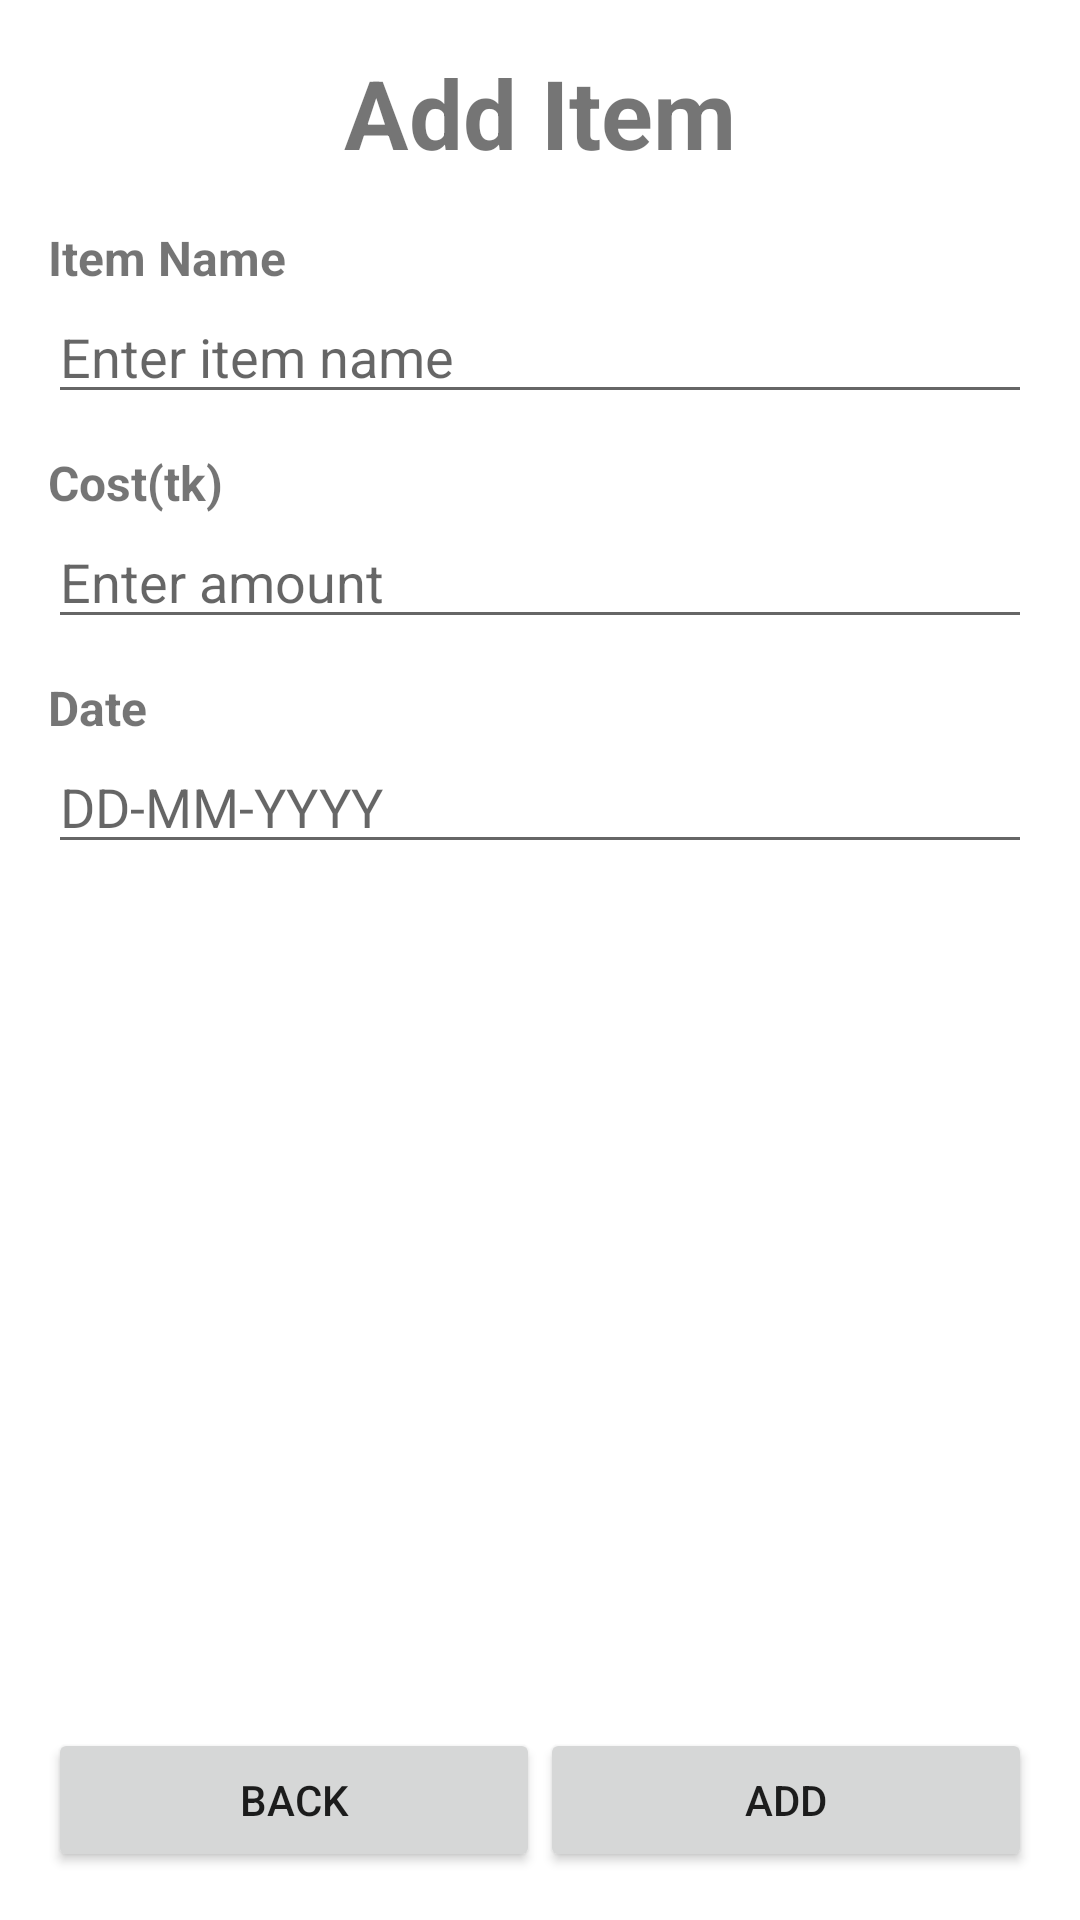

This screen was rendered from an Android layout file. Write that file and the resources it references.
<!-- AndroidManifest.xml: application theme Theme.CSE489_2021260041 -->
<!-- res/layout/activity_add_item.xml -->
<?xml version="1.0" encoding="utf-8"?>
<LinearLayout
    xmlns:android="http://schemas.android.com/apk/res/android"
    xmlns:app="http://schemas.android.com/apk/res-auto"
    xmlns:tools="http://schemas.android.com/tools"
    android:layout_width="match_parent"
    android:layout_height="match_parent"
    android:orientation="vertical"
    android:background="#ffffff"
    tools:context=".SignupActivity"
    android:padding="16dp">

    
    <TextView
        android:layout_width="match_parent"
        android:layout_height="wrap_content"
        android:text="Add Item"
        android:gravity="center_horizontal"
        android:textSize="32sp"
        android:textStyle="bold"
        android:layout_marginBottom="8dp"/>

    <TextView
        android:layout_width="match_parent"
        android:layout_height="wrap_content"
        android:text="Item Name"
        android:textStyle="bold"
        android:textSize="16sp"
        android:layout_marginTop="8dp"/>
    <EditText
        android:id="@+id/etItemName"
        android:layout_width="match_parent"
        android:layout_height="wrap_content"
        android:inputType="textPersonName"
        android:hint="Enter item name"/>

    <TextView
        android:layout_width="match_parent"
        android:layout_height="wrap_content"
        android:text="Cost(tk)"
        android:textStyle="bold"
        android:textSize="16sp"
        android:layout_marginTop="12dp"/>
    <EditText
        android:id="@+id/etCostPrice"
        android:layout_width="match_parent"
        android:layout_height="wrap_content"
        android:inputType="numberDecimal"
        android:hint="Enter amount"/>

    <TextView
        android:layout_width="match_parent"
        android:layout_height="wrap_content"
        android:text="Date"
        android:textStyle="bold"
        android:textSize="16sp"
        android:layout_marginTop="12dp"/>


    <EditText
        android:id="@+id/etDate"
        android:layout_width="match_parent"
        android:layout_height="wrap_content"
        android:hint="DD-MM-YYYY"
        android:inputType="date" />

    <View
        android:layout_width="1dp"
        android:layout_height="0dp"
        android:layout_weight="1"/>
    <LinearLayout
        android:layout_width="match_parent"
        android:layout_height="wrap_content">
        <Button
            android:id="@+id/btnBack"
            android:layout_width="0dp"
            android:layout_height="wrap_content"
            android:layout_weight="1"
            android:text="Back"
            android:layout_marginTop="16dp"/>
        <Button
            android:id="@+id/btnAddItem"
            android:layout_width="0dp"
            android:layout_height="wrap_content"
            android:layout_weight="1"
            android:text="Add"
            android:layout_marginTop="16dp"/>

    </LinearLayout>


</LinearLayout>
<!-- resources referenced by this layout -->
<resources>
  <style name="Theme.CSE489_2021260041" parent="Theme.MaterialComponents.DayNight.DarkActionBar">
          
          <item name="colorPrimary">@color/purple_500</item>
          <item name="colorPrimaryVariant">@color/purple_700</item>
          <item name="colorOnPrimary">@color/white</item>
          
          <item name="colorSecondary">@color/teal_200</item>
          <item name="colorSecondaryVariant">@color/teal_700</item>
          <item name="colorOnSecondary">@color/black</item>
          
          <item name="android:statusBarColor">?attr/colorPrimaryVariant</item>
          
      </style>
  <!-- not gathered from this repository: default colours our renderer supplied (Android Studio template values) -->
  <color name="purple_500">#FF6200EE</color>
  <color name="purple_700">#FF3700B3</color>
  <color name="teal_200">#FF03DAC5</color>
  <color name="teal_700">#FF018786</color>
  <color name="black">#FF000000</color>
  <color name="white">#FFFFFFFF</color>
</resources>
